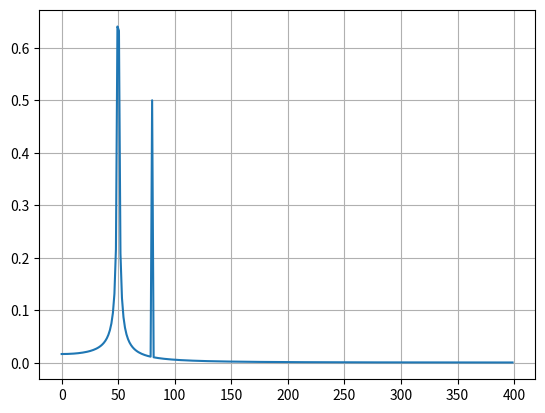

The matplotlib source for this figure:
#FFT = Fast Fourier transforms

from scipy.fft import fft, fftfreq
import matplotlib.pyplot as plt
import numpy as np


# Number of sample points
N = 600
# sample spacing
T = 1.0 / 800.0
x = np.linspace(0.0, N*T, N, endpoint=False)
y = np.sin(50.0 * 2.0*np.pi*x) + 0.5*np.sin(80.0 * 2.0*np.pi*x)
yf = fft(y)
xf = fftfreq(N, T)[:N//2]

plt.plot(xf, 2.0/N * np.abs(yf[0:N//2]))
plt.grid()
plt.show()
